4-way image classification set "Pretraite" from GitHub (Angejules123/MULTIMODAL); label vocabulary: mild demented, moderate demented, non demented, very mild demented.

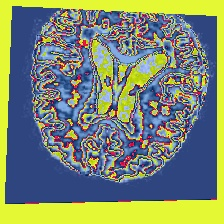
Label: very mild demented

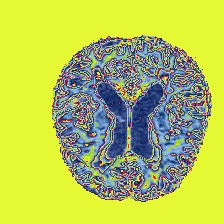
Label: non demented

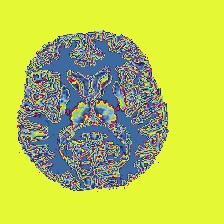
Label: very mild demented

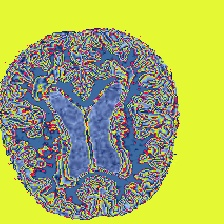
Label: mild demented

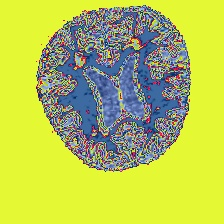
Label: very mild demented

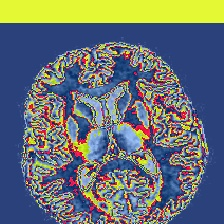
Label: non demented
